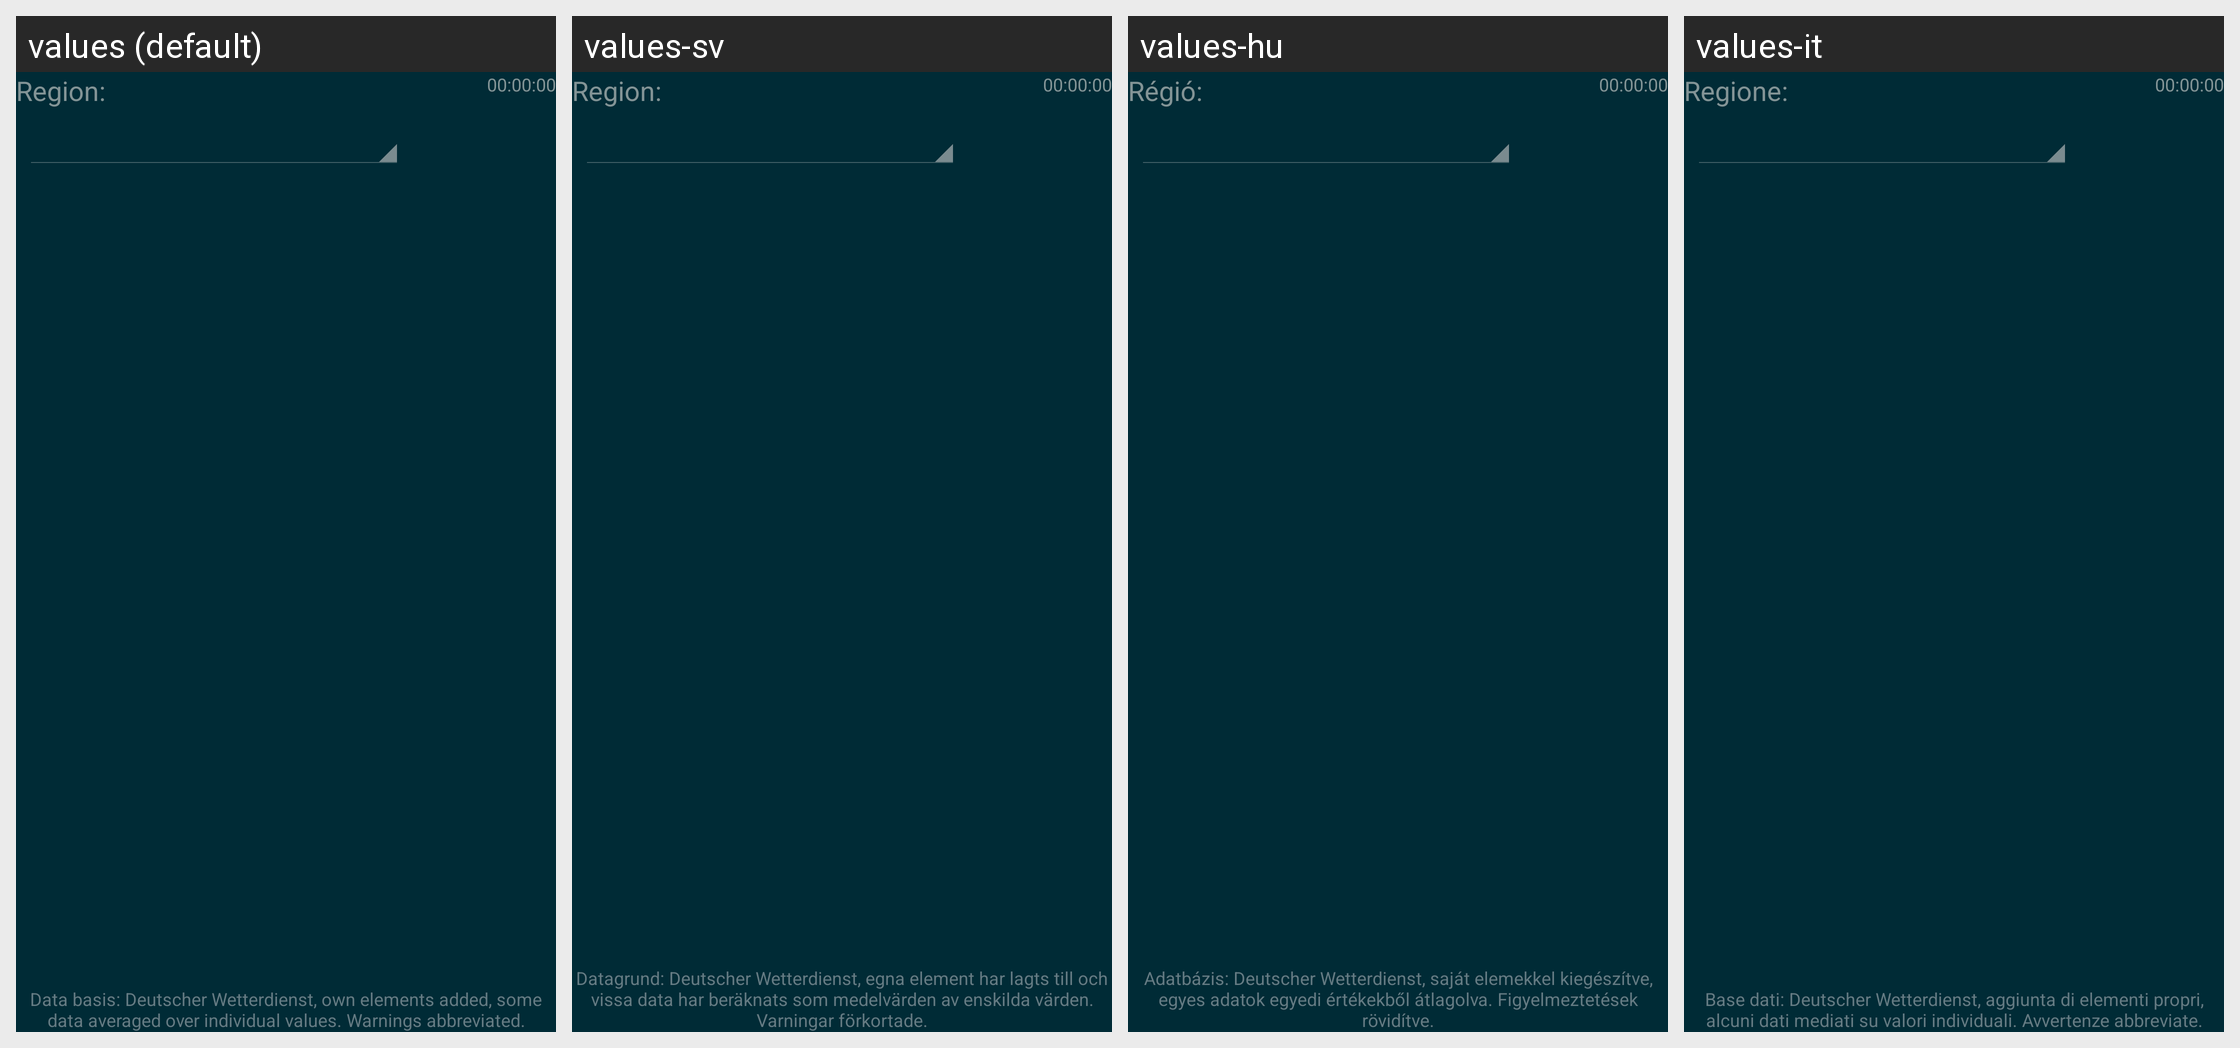

Strings drawn on this Android screen and how each of the app's shown locales translates them:
Android screen res/layout/activity_main.xml rendered under 4 locales, left to right: values (default), values-sv, values-hu, values-it. Device: Nexus 5 (rendered at 1080×1920; each locale shown at half size, 540×960, under a caption strip naming it); theme AppTheme_SolarizedDark.
Other locales in the repository, not shown: values-ar, values-cs, values-da, values-de, values-es, values-fi, values-fr, values-ga, values-id, values-in, values-nb-rNO, values-nl, values-pl, values-ru, values-uk, values-zh-rTW.
Strings drawn on this screen, with the default value and each locale's value (text and hints the layout hard-codes, and strings that could not be matched under every locale, appear in the picture but are not listed):

dwd_notice_app
  values: Data basis: Deutscher Wetterdienst, own elements added, some data averaged over individual values. Warnings abbreviated.
  values-sv: Datagrund: Deutscher Wetterdienst, egna element har lagts till och vissa data har beräknats som medelvärden av enskilda värden. Varningar förkortade.
  values-hu: Adatbázis: Deutscher Wetterdienst, saját elemekkel kiegészítve, egyes adatok egyedi értékekből átlagolva. Figyelmeztetések rövidítve.
  values-it: Base dati: Deutscher Wetterdienst, aggiunta di elementi propri, alcuni dati mediati su valori individuali. Avvertenze abbreviate.

main_selectstation
  values: Region:
  values-sv: Region:
  values-hu: Régió:
  values-it: Regione:
